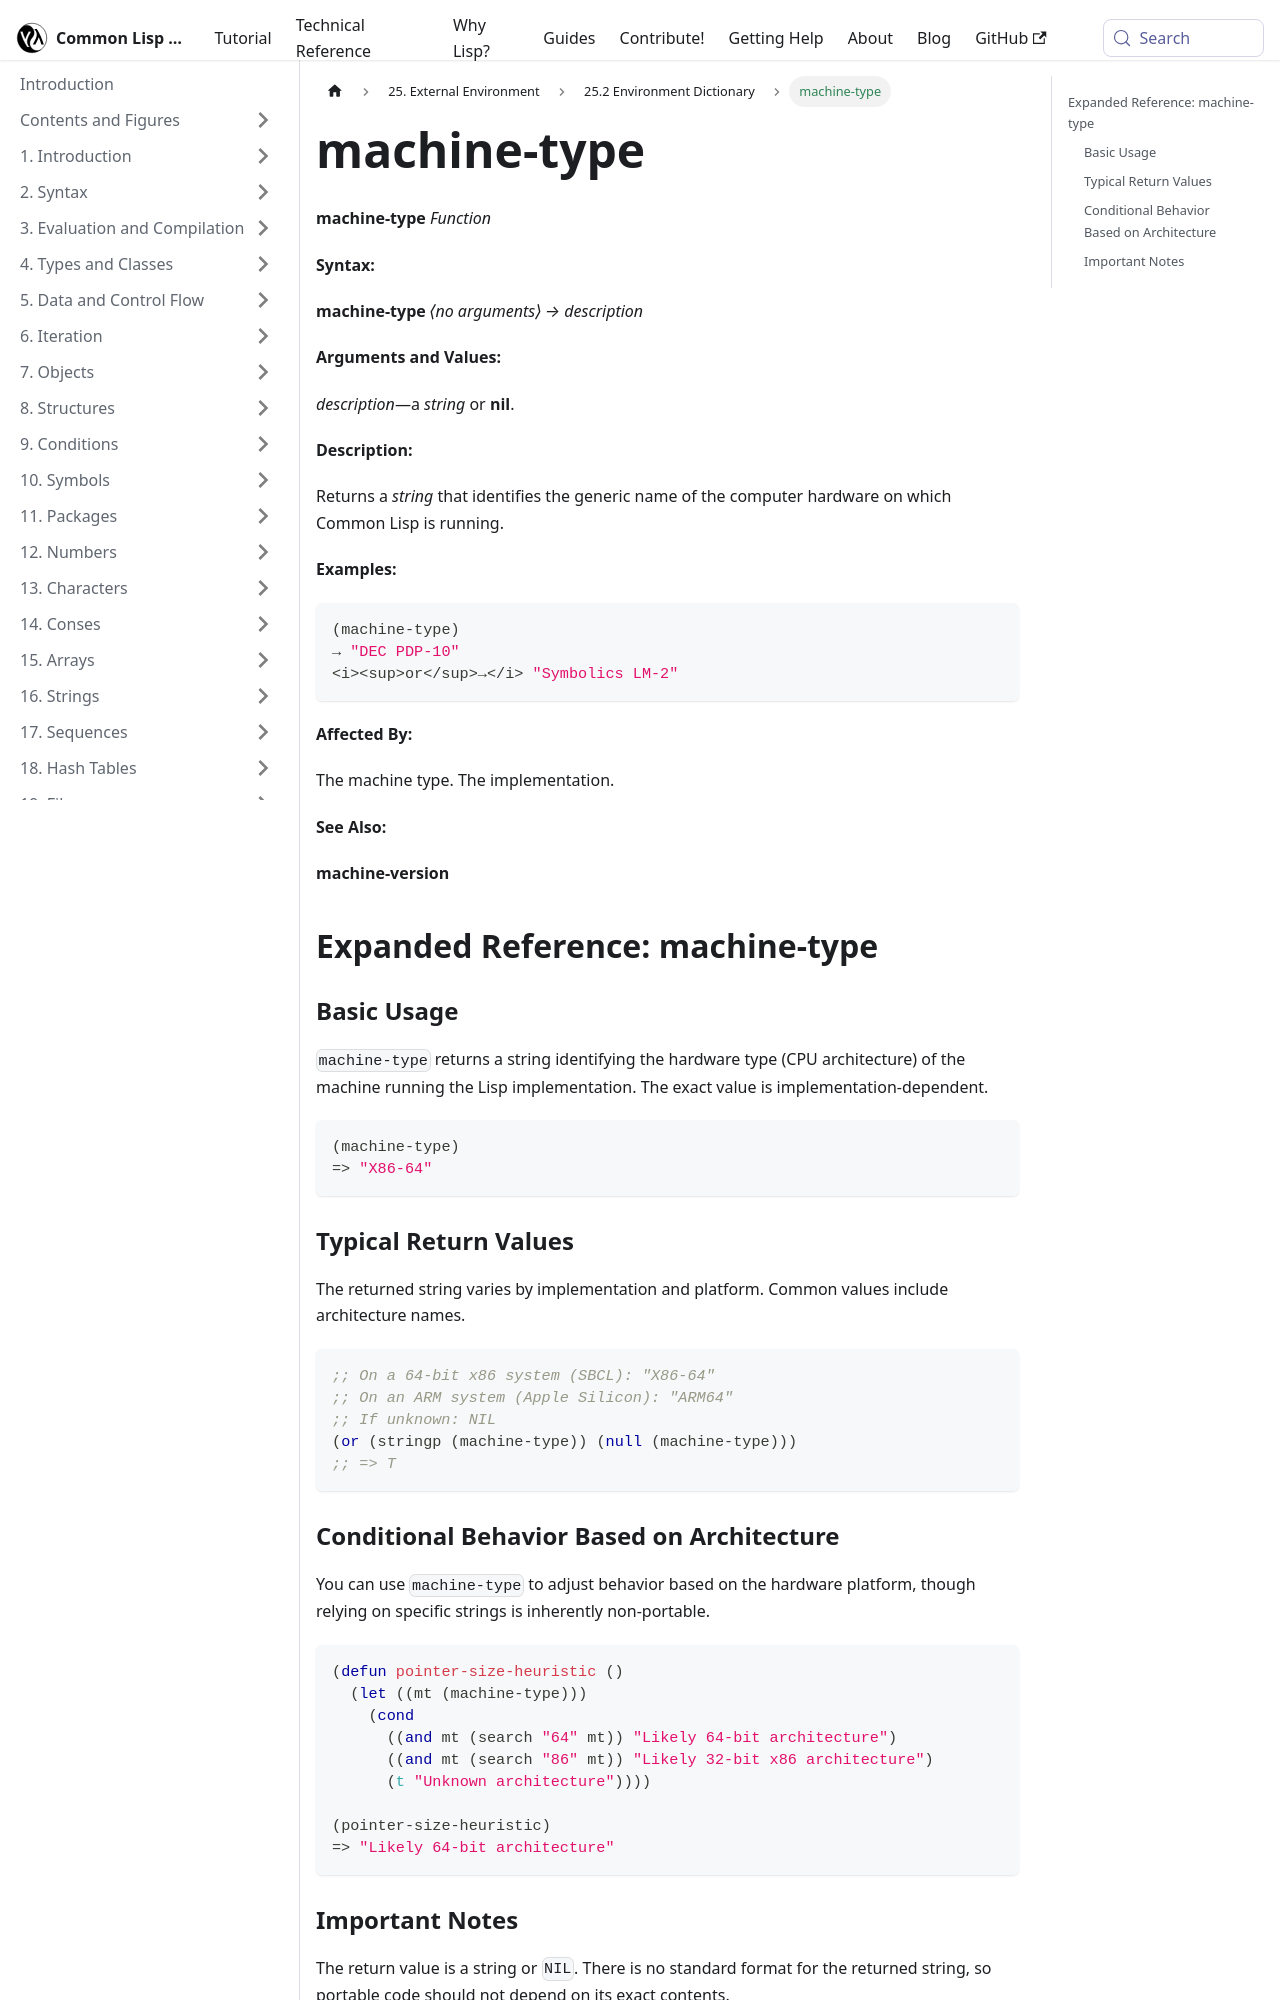

repository: lisp-docs/cl-language-reference · page: chap-25/cf-c-dictionary/machine-type_function.html · generator: docusaurus

---
title: "machine-type"
---

# machine-type

import MachineTypeFunction from './_machine-type_function.md';

<MachineTypeFunction />

## Expanded Reference: machine-type

### Basic Usage

`machine-type` returns a string identifying the hardware type (CPU architecture) of the machine running the Lisp implementation. The exact value is implementation-dependent.

```lisp
(machine-type)
=> "X86-64"
```

### Typical Return Values

The returned string varies by implementation and platform. Common values include architecture names.

```lisp
;; On a 64-bit x86 system (SBCL): "X86-64"
;; On an ARM system (Apple Silicon): "ARM64"
;; If unknown: NIL
(or (stringp (machine-type)) (null (machine-type)))
;; => T
```
